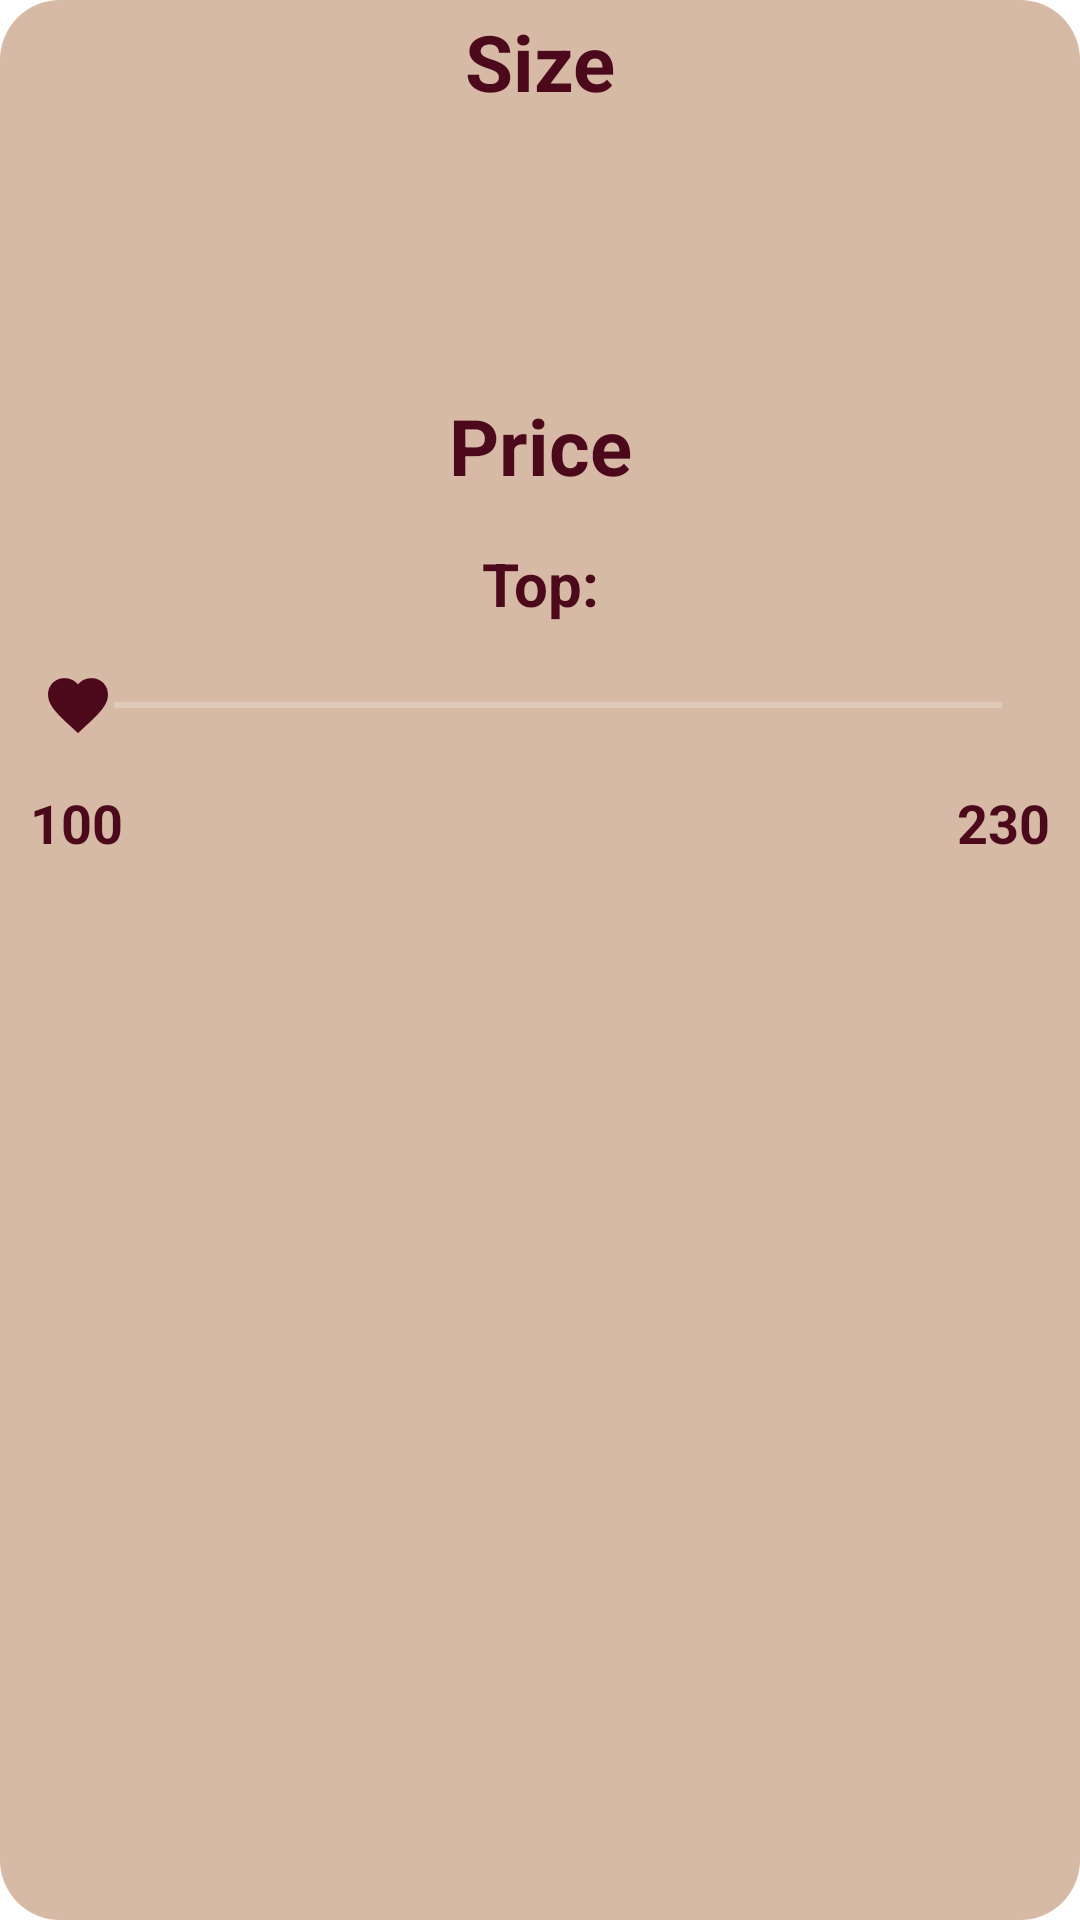

Android layout source for this screen:
<!-- AndroidManifest.xml: activity theme AppTheme.PopMe -->
<!-- res/layout/activity_menu_filter.xml -->
<?xml version="1.0" encoding="utf-8"?>

<androidx.constraintlayout.widget.ConstraintLayout xmlns:android="http://schemas.android.com/apk/res/android"
    xmlns:app="http://schemas.android.com/apk/res-auto"
    xmlns:tools="http://schemas.android.com/tools"
    android:layout_width="match_parent"
    android:layout_height="match_parent"
    tools:context=".MenuFilterActivity">

    <LinearLayout
        android:id="@+id/windowFilter"
        android:layout_width="match_parent"
        android:layout_height="match_parent"
        android:background="@drawable/rounded_new_background"
        android:orientation="vertical"
        app:layout_constraintEnd_toEndOf="parent"
        app:layout_constraintStart_toStartOf="parent"
        app:layout_constraintTop_toTopOf="parent"
        tools:ignore="MissingConstraints">

        <TextView
            android:id="@+id/sizeFilter"
            android:layout_width="match_parent"
            android:layout_height="wrap_content"
            android:gravity="center"
            android:text="Size"
            android:textColor="@color/colorAccent"
            android:textSize="26sp"
            android:textStyle="bold" />

        <LinearLayout
            android:id="@+id/layoutSize"
            android:layout_width="match_parent"
            android:layout_height="wrap_content"
            android:orientation="horizontal"
            app:layout_constraintTop_toTopOf="@id/sizeFilter"
            android:layout_marginTop="15dp">

            <Button
                android:id="@+id/s1"
                android:layout_width="wrap_content"
                android:layout_height="wrap_content"
                android:layout_weight="1"
                android:gravity="center"
                android:textColor="@color/colorBackground"
                android:textStyle="bold"
                android:alpha="0.7"
                android:background="@drawable/rounded_button"
                android:textSize="18sp"
                android:textAllCaps="false"
                android:text="0.2"
                tools:ignore="ButtonStyle"
                />

            <Button
                android:id="@+id/s2"
                android:layout_width="wrap_content"
                android:layout_height="wrap_content"
                android:layout_weight="1"
                android:gravity="center"
                android:textColor="@color/colorBackground"
                android:textStyle="bold"
                android:alpha="0.7"
                android:background="@drawable/rounded_button"
                android:textSize="18sp"
                android:textAllCaps="false"
                android:text="0.4"
                tools:ignore="ButtonStyle"
                />

            <Button
                android:id="@+id/s3"
                android:layout_width="wrap_content"
                android:layout_height="wrap_content"
                android:layout_weight="1"
                android:gravity="center"
                android:textColor="@color/colorBackground"
                android:textStyle="bold"
                android:alpha="0.7"
                android:background="@drawable/rounded_button"
                android:textSize="18sp"
                android:textAllCaps="false"
                android:text="0.5"
                tools:ignore="ButtonStyle"
                />
        </LinearLayout>

        <TextView
            android:id="@+id/priceFilter"
            android:layout_width="match_parent"
            android:layout_height="wrap_content"
            app:layout_constraintTop_toTopOf="@id/layoutSize"
            android:layout_marginTop="30dp"
            android:text="Price"
            android:textStyle="bold"
            android:textColor="@color/colorAccent"
            android:textSize="26sp"
            android:gravity="center" />

        <TextView
            android:id="@+id/textTop"
            android:layout_width="match_parent"
            android:layout_height="wrap_content"
            app:layout_constraintTop_toTopOf="@id/priceFilter"
            android:layout_marginTop="15dp"
            android:textStyle="bold"
            android:text="Top:"
            android:textColor="@color/colorAccent"
            android:textSize="20sp"
            android:gravity="center" />

        <SeekBar
            android:id="@+id/priceBarTop"
            android:layout_width="match_parent"
            android:layout_height="wrap_content"
            app:layout_constraintTop_toTopOf="@id/textTop"
            android:layout_marginTop="15dp"
            android:textColor="@color/colorAccent"
            android:gravity="center"
            android:thumb="@drawable/thumb_heart"
            />

        <LinearLayout
            android:id="@+id/priceLayoutTop"
            android:layout_width="match_parent"
            android:layout_height="wrap_content"
            app:layout_constraintTop_toTopOf="@id/priceBarTop"
            android:layout_marginTop="15dp"
            android:orientation="horizontal"
            >
            <TextView
                android:id="@+id/topBar1"
                android:layout_weight="1"
                android:layout_width="wrap_content"
                android:layout_height="wrap_content"
                android:textStyle="bold"
                android:textColor="@color/colorAccent"
                android:textSize="18sp"
                android:text="100"
                android:gravity="left" />


            <TextView
                android:id="@+id/priceBarTextTop"
                android:layout_weight="1"
                android:layout_width="wrap_content"
                android:layout_height="wrap_content"
                android:textStyle="bold"
                android:textColor="@color/colorAccent"
                android:textSize="18sp"
                android:gravity="center" />

            <TextView
                android:id="@+id/topBar2"
                android:layout_weight="1"
                android:layout_width="wrap_content"
                android:layout_height="wrap_content"
                android:textStyle="bold"
                android:textColor="@color/colorAccent"
                android:textSize="18sp"
                android:text="230"
                android:gravity="right" />
        </LinearLayout>
    </LinearLayout>

    <LinearLayout
        android:id="@+id/layoutBottom"
        android:padding="10dp"
        android:layout_width="match_parent"
        android:layout_height="wrap_content"
        app:layout_constraintBottom_toBottomOf="parent"
        app:layout_constraintEnd_toEndOf="parent"
        app:layout_constraintStart_toStartOf="parent"
        android:layout_marginBottom="16dp"
        android:orientation="horizontal">

        <Button
            android:id="@+id/buttonResent"
            android:layout_weight="1"
            android:layout_width="match_parent"
            android:layout_height="wrap_content"
            android:background="@drawable/rounded_button"
            android:text="@string/reset"
            android:textColor="@color/colorBackground"
            android:textStyle="bold"
            android:textSize="16sp"/>

        <Space
            android:layout_weight="1.9"
            android:layout_width="match_parent"
            android:layout_height="wrap_content"/>

        <Button
            android:id="@+id/buttonAccept"
            android:layout_weight="1"
            android:layout_width="match_parent"
            android:layout_height="wrap_content"
            android:background="@drawable/rounded_button"
            android:text="@string/accept"
            android:textColor="@color/colorBackground"
            android:textStyle="bold"
            android:textSize="16sp"/>

    </LinearLayout>


</androidx.constraintlayout.widget.ConstraintLayout>
<!-- resources referenced by this layout -->
<resources>
  <color name="colorAccent">#4c091b</color>
  <color name="colorBackground">#d6b9a4</color>
  <!-- drawable rounded_button (drawable) -->
  <?xml version="1.0" encoding="utf-8"?>
  <shape xmlns:android="http://schemas.android.com/apk/res/android"
      android:shape="rectangle">
  
      <corners android:radius="20dp"/>
      <solid android:color="@color/color_selector"/>
      <padding
          android:bottom="5dp"
          android:left="10dp"
          android:right="10dp"
          android:top="5dp"/>
  
  </shape>
  <!-- drawable rounded_new_background (drawable) -->
  <?xml version="1.0" encoding="utf-8"?>
  
  <shape xmlns:android="http://schemas.android.com/apk/res/android" >
  
      <solid
          android:color="#D6BAA5"
          />
  
      <padding
          android:left="10dp"
          android:right="10dp"
          android:bottom="3dp"
          android:top="3dp" />
  
      <corners android:radius="20dp" />
  
  </shape>
  <!-- drawable thumb_heart (drawable) -->
  <vector android:height="24dp" android:tint="#4c091b"
      android:viewportHeight="24" android:viewportWidth="24"
      android:width="24dp"
      xmlns:android="http://schemas.android.com/apk/res/android">
      <path android:fillColor="@android:color/white"
          android:pathData="M12,21.35l-1.45,-1.32C5.4,15.36 2,12.28 2,8.5 2,
          5.42 4.42,3 7.5,3c1.74,0 3.41,0.81 4.5,2.09C13.09,3.81 14.76,
          3 16.5,3 19.58,3 22,5.42 22,8.5c0,3.78 -3.4,6.86 -8.55,11.54L12,
          21.35z"/>
  </vector>
  <string name="accept">Enter</string>
  <string name="reset">Reset</string>
  <style name="AppTheme.PopMe">
          <item name="android:windowBackground">@color/filterBackground</item>
          <item name="android:windowIsTranslucent">true</item>
          <item name="android:windowCloseOnTouchOutside">true</item>
      </style>
  <color name="filterBackground">#00000000</color>
</resources>
